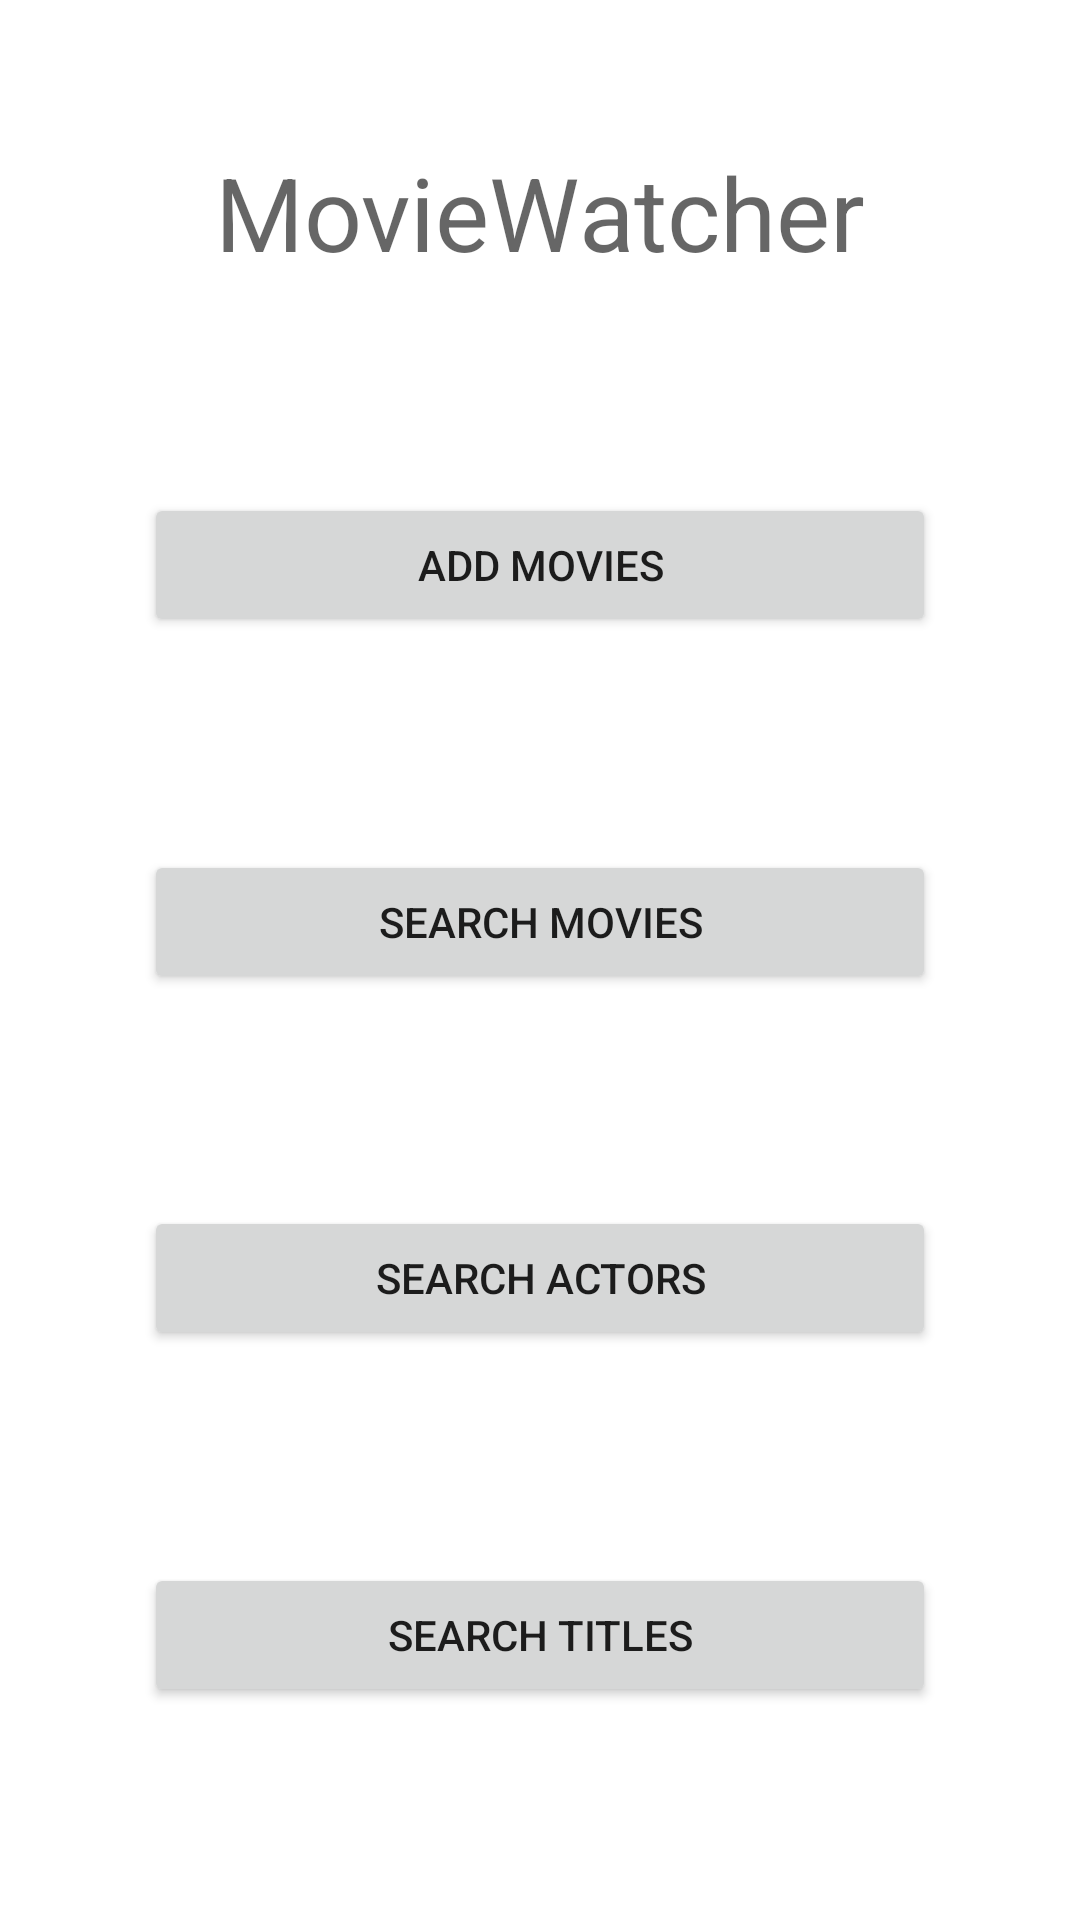

Produce the Android XML layout that renders to this screen, including the resource entries it uses.
<!-- AndroidManifest.xml: application theme Theme.MovieWatcher -->
<!-- res/layout/activity_main.xml -->
<?xml version="1.0" encoding="utf-8"?>
<androidx.constraintlayout.widget.ConstraintLayout xmlns:android="http://schemas.android.com/apk/res/android"
    xmlns:app="http://schemas.android.com/apk/res-auto"
    xmlns:tools="http://schemas.android.com/tools"
    android:layout_width="match_parent"
    android:layout_height="match_parent"
    tools:context=".ui.MainActivity">


    <TextView
        android:id="@+id/textView"
        android:layout_width="wrap_content"
        android:layout_height="wrap_content"
        android:layout_marginTop="48dp"
        android:text="@string/app_name"
        android:textAppearance="@style/TextAppearance.AppCompat.Display1"
        app:layout_constraintEnd_toEndOf="parent"
        app:layout_constraintHorizontal_bias="0.5"
        app:layout_constraintStart_toStartOf="parent"
        app:layout_constraintTop_toTopOf="parent" />

    <Button
        android:id="@+id/buttonAdd"
        android:layout_width="0dp"
        android:layout_height="wrap_content"
        android:layout_marginHorizontal="@android:dimen/app_icon_size"
        android:text="Add Movies"
        app:layout_constraintBottom_toTopOf="@+id/buttonSearchMovies"
        app:layout_constraintEnd_toEndOf="parent"
        app:layout_constraintHorizontal_bias="0.5"
        app:layout_constraintStart_toStartOf="parent"
        app:layout_constraintTop_toBottomOf="@+id/textView" />

    <Button
        android:id="@+id/buttonSearchMovies"
        android:layout_width="0dp"
        android:layout_height="wrap_content"
        android:layout_marginHorizontal="@android:dimen/app_icon_size"
        android:text="Search Movies"
        app:layout_constraintBottom_toTopOf="@+id/buttonSearchActors"
        app:layout_constraintEnd_toEndOf="parent"
        app:layout_constraintHorizontal_bias="0.5"
        app:layout_constraintStart_toStartOf="parent"
        app:layout_constraintTop_toBottomOf="@+id/buttonAdd" />

    <Button
        android:id="@+id/buttonSearchActors"
        android:layout_width="0dp"
        android:layout_height="wrap_content"
        android:layout_marginHorizontal="@android:dimen/app_icon_size"
        android:text="Search Actors"
        app:layout_constraintBottom_toTopOf="@+id/buttonSearchTitle"
        app:layout_constraintEnd_toEndOf="parent"
        app:layout_constraintHorizontal_bias="0.5"
        app:layout_constraintStart_toStartOf="parent"
        app:layout_constraintTop_toBottomOf="@+id/buttonSearchMovies" />

    <Button
        android:id="@+id/buttonSearchTitle"
        android:layout_width="0dp"
        android:layout_height="wrap_content"
        android:layout_marginHorizontal="@android:dimen/app_icon_size"
        android:text="Search Titles"
        app:layout_constraintBottom_toBottomOf="parent"
        app:layout_constraintEnd_toEndOf="parent"
        app:layout_constraintHorizontal_bias="0.5"
        app:layout_constraintStart_toStartOf="parent"
        app:layout_constraintTop_toBottomOf="@+id/buttonSearchActors" />
</androidx.constraintlayout.widget.ConstraintLayout>
<!-- resources referenced by this layout -->
<resources>
  <string name="app_name">MovieWatcher</string>
  <style name="Theme.MovieWatcher" parent="Theme.MaterialComponents.DayNight.DarkActionBar">
          
          <item name="colorPrimary">@color/purple_500</item>
          <item name="colorPrimaryVariant">@color/purple_700</item>
          <item name="colorOnPrimary">@color/white</item>
          
          <item name="colorSecondary">@color/teal_200</item>
          <item name="colorSecondaryVariant">@color/teal_700</item>
          <item name="colorOnSecondary">@color/black</item>
          
          <item name="android:statusBarColor" tools:targetApi="l">?attr/colorPrimaryVariant</item>
          
      </style>
  <!-- not gathered from this repository: default colours our renderer supplied (Android Studio template values) -->
  <color name="purple_500">#FF6200EE</color>
  <color name="purple_700">#FF3700B3</color>
  <color name="teal_200">#FF03DAC5</color>
  <color name="teal_700">#FF018786</color>
  <color name="black">#FF000000</color>
  <color name="white">#FFFFFFFF</color>
</resources>
